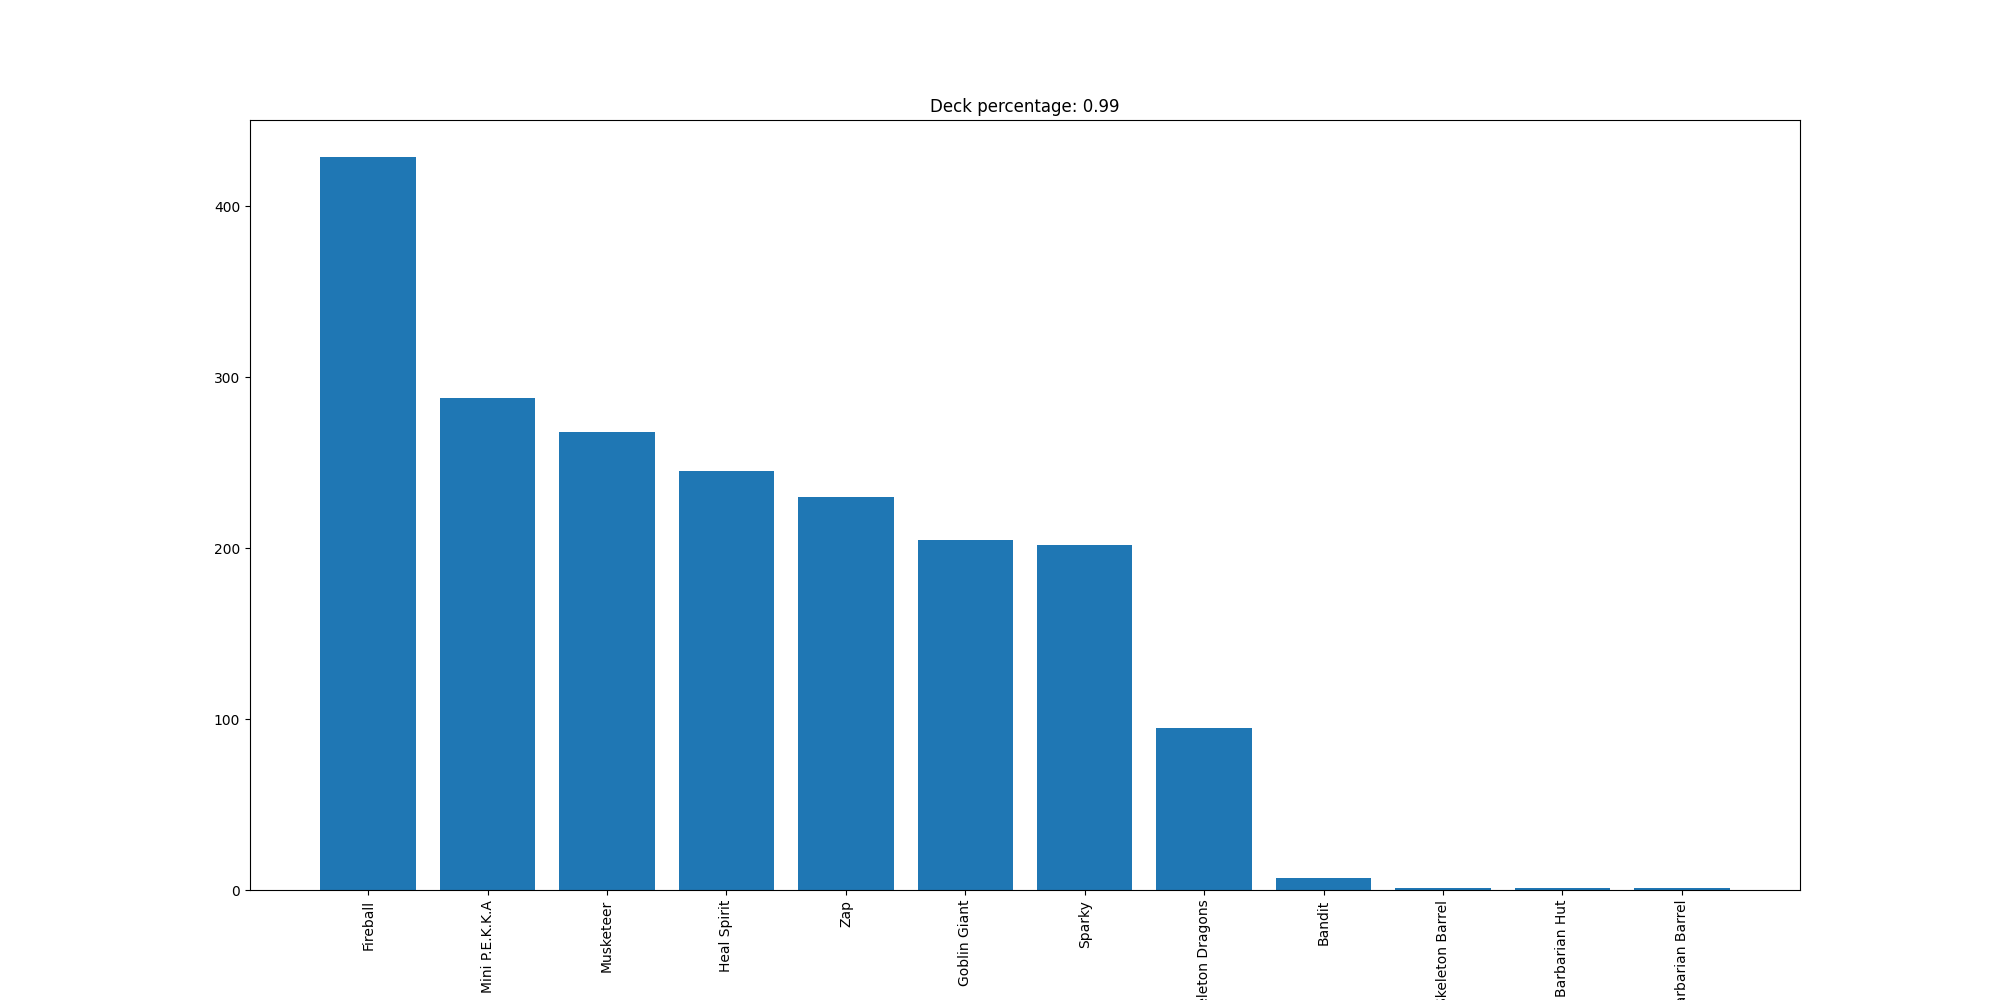

The table this chart was drawn from, first rows:
Fireball, 429
Mini P.E.K.K.A, 288
Musketeer, 268
Heal Spirit, 245
Zap, 230
Goblin Giant, 205
Sparky, 202
Skeleton Dragons, 95
Bandit, 7
Skeleton Barrel, 1
Barbarian Hut, 1
Barbarian Barrel, 1
